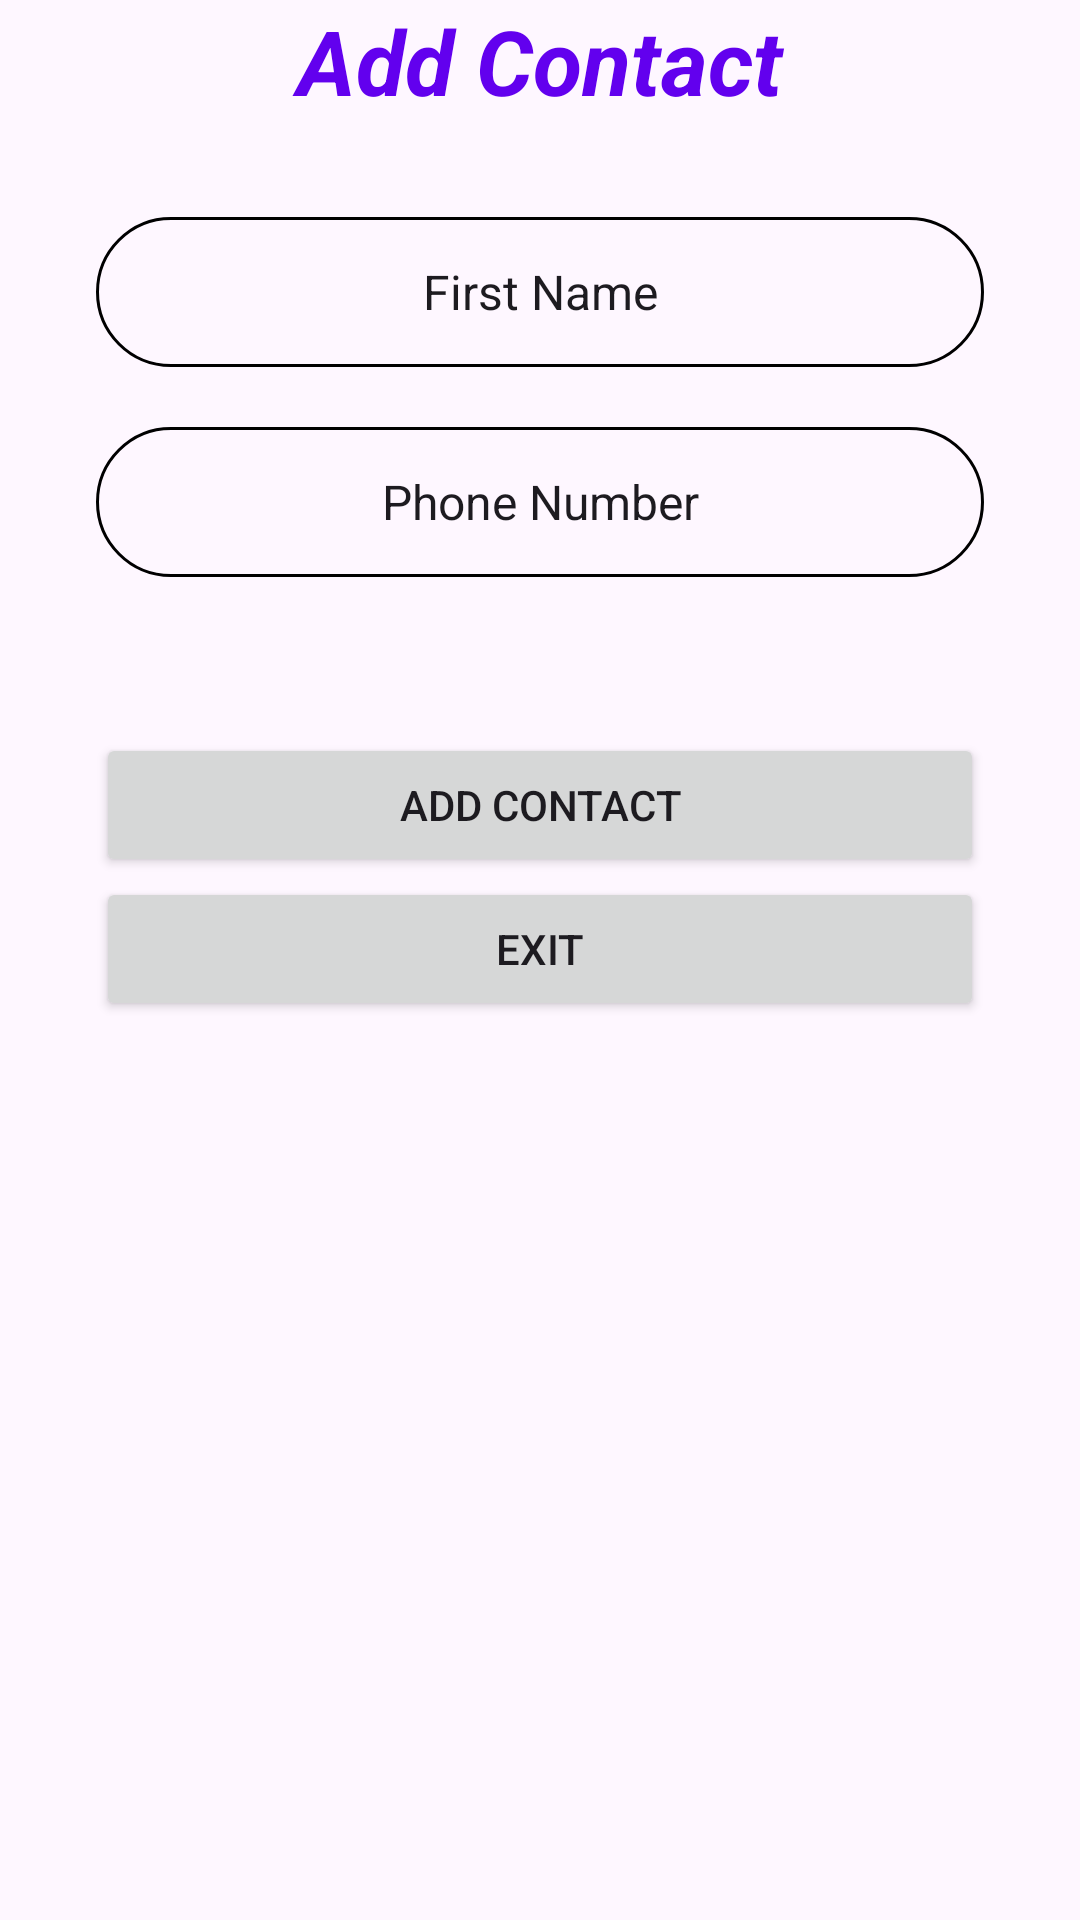

Layout XML and referenced resources for this Android screen:
<!-- AndroidManifest.xml: application theme Theme.Academix -->
<!-- res/layout/activity_add_contact.xml -->
<LinearLayout xmlns:android="http://schemas.android.com/apk/res/android" xmlns:app="http://schemas.android.com/apk/res-auto" xmlns:tools="http://schemas.android.com/tools" android:layout_width="match_parent" android:layout_height="match_parent" android:layout_margin="15dp" android:orientation="vertical" tools:context=".AddContact">
    <TextView android:id="@+id/textView5" style="@style/style_title1" android:layout_width="match_parent" android:layout_height="wrap_content" android:text="Add Contact"/>
    <EditText android:id="@+id/username_add" android:layout_width="match_parent" android:layout_height="50dp" android:layout_marginTop="32dp" android:layout_marginEnd="32dp" android:layout_marginStart="32dp" android:hint="First Name" android:textAlignment="center" android:textColorHint="@color/dark_gray" android:textSize="16sp" android:ems="10" android:background="@drawable/edittext_background" android:inputType="text"/>
    <EditText android:id="@+id/phone_add" android:layout_width="match_parent" android:layout_height="50dp" android:layout_marginTop="20dp" android:layout_marginEnd="32dp" android:layout_marginStart="32dp" android:layout_marginBottom="32dp" android:hint="Phone Number" android:textAlignment="center" android:textColorHint="@color/dark_gray" android:textSize="16sp" android:ems="10" android:background="@drawable/edittext_background" android:inputType="phone"/>
    <Button android:id="@+id/save_add" android:layout_width="match_parent" android:layout_height="wrap_content" android:layout_marginTop="20dp" android:layout_marginEnd="32dp" android:layout_marginStart="32dp" android:text="Add Contact"/>
    <Button android:id="@+id/exit_add" android:layout_width="match_parent" android:layout_height="wrap_content" android:layout_marginEnd="32dp" android:layout_marginStart="32dp" android:text="exit"/>
</LinearLayout>
<!-- resources referenced by this layout -->
<resources>
  <!-- drawable edittext_background (drawable) -->
  <?xml version="1.0" encoding="utf-8"?>
  <selector xmlns:android="http://schemas.android.com/apk/res/android">
  <item>
      <shape android:shape="rectangle">
          <stroke android:color="@color/secondary_color" android:width="1dp"/>
              <corners android:radius="100dp"/>
      </shape>
  </item>
  </selector>
  <style name="style_title1">
          <item name="android:layout_width">match_parent</item>
          <item name="android:layout_height">81dp</item>
          <item name="android:gravity">center</item>
          <item name="android:textAlignment">center</item>
          <item name="android:textColor">@color/primary_color</item>
          <item name="android:textSize">30sp</item>
          <item name="android:textStyle">bold|italic</item>
      </style>
  <style name="Theme.Academix" parent="Base.Theme.Academix" />
  <color name="primary_color">#6200EE</color>
  <style name="Base.Theme.Academix" parent="Theme.Material3.DayNight.NoActionBar">
          
          
      </style>
</resources>
